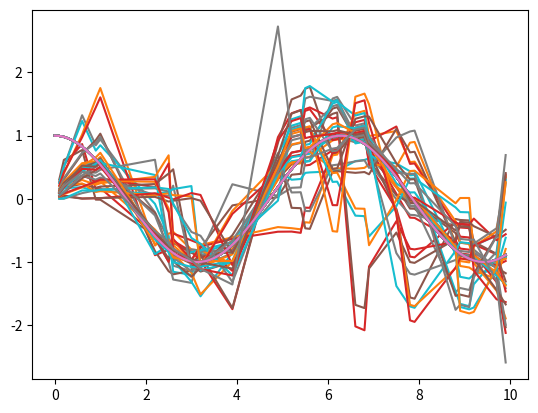

This figure's Python source:
#!/usr/bin/env python

'''
ENPM 690 Spring 2020: Robot Learning
Homework 2: Discrete CMAC for 1D function

[redacted]
[redacted]
[redacted]
[redacted]
'''
import matplotlib.pyplot as plt
import numpy as np
import time 

n = 100
trainData = 70
testData = 30
numWeights = 35
# g = 15
lr = 0.01
testing_error = []
nEpochs = 100

dataRange = 10
X = np.arange(0,dataRange,0.1)   # start,stop,step
Y = np.cos(X)

trainingIndices = np.random.choice(np.arange(n), size = 70, replace = False).tolist()
trainingIndices.sort()
trainingData = [[X[index], Y[index]] for index in trainingIndices]

testingIndices = []

for i in np.arange(100):
	if i not in trainingIndices:
		testingIndices.append(i)

testingData = [[X[index], Y[index]] for index in testingIndices]


# Initialize Weights for Mapping
weightArr = np.zeros(35).tolist()

perEpochData = []
overlapData = []
times = []
for overlap in range(1,35):
    start_time = time.time()
    for episode in range(nEpochs):
        errors = []
        predictedOutputs = []

        for index in range(trainData):
            ip = trainingData[index][0]
            desOutput = trainingData[index][1]

            # Find association window upper and lower limits for calculating output
            associationCenter = int(numWeights*(ip/dataRange))
            if associationCenter - int(overlap/2) < 0:
                lower = 0
            else :
                lower = associationCenter - int(overlap/2)

            if associationCenter + int(overlap/2) > (numWeights-1):
                upper = numWeights-1
            else:
                upper = associationCenter + int(overlap/2)

            # Calculate output
            predOutput = 0
            for i in range(lower, upper+1):
                predOutput = predOutput + weightArr[i]*ip

            predictedOutputs.append(predOutput)

            # Calculate Error
            error = desOutput - predOutput
            errors.append(error)

            # Update weights
            for i in range(lower, upper+1):
                weightArr[i] = weightArr[i] + lr*error/(upper+1-lower)

        perEpochData.append([predictedOutputs, errors, weightArr])

    errors = []
    predictedOutputs = []
    for index in range(testData):
        ip = testingData[index][0]
        desOutput = testingData[index][1]

        # Find association window upper and lower limits for oUtput calculation
        associationCenter = int(numWeights*(ip/dataRange))
        if associationCenter - int(overlap/2) < 0:
            lower = 0
        else :
            lower = associationCenter - int(overlap/2)

        if associationCenter + int(overlap/2) > (numWeights-1):
            upper = numWeights-1
        else:
            upper = associationCenter + int(overlap/2)

        # Calculate output from Network
        predOutput = 0
        for i in range(lower, upper+1):
            predOutput = predOutput + weightArr[i]*ip

        predictedOutputs.append(predOutput)

        # Calculate Error
        error = desOutput - predOutput
        errors.append(error)
    end_time = time.time()
    time_diff = end_time - start_time
    times.append(time_diff)
    plt.plot(X,Y)
    plt.plot([testingData[index][0] for index in range(testData)], predictedOutputs)

    # plt.plot(range(nEpochs), [sum(perEpochData[index][1]) for index in range(nEpochs)])
    # plt.show()
    # mse = 0
    # for i in range(30):
    #     mse += np.linalg.norm(Y[testingIndices[i]] - predictedOutputs[i])

    # mse = mse/np.sqrt(30)    
    # overlapData.append(mse)

# # plot overlap generalization
# overlap_X = np.arange(1,35,1)
# # plt.plot(overlap_X, overlapData,'-b')
# plt.plot(overlap_X, times, '-g')
plt.show()
